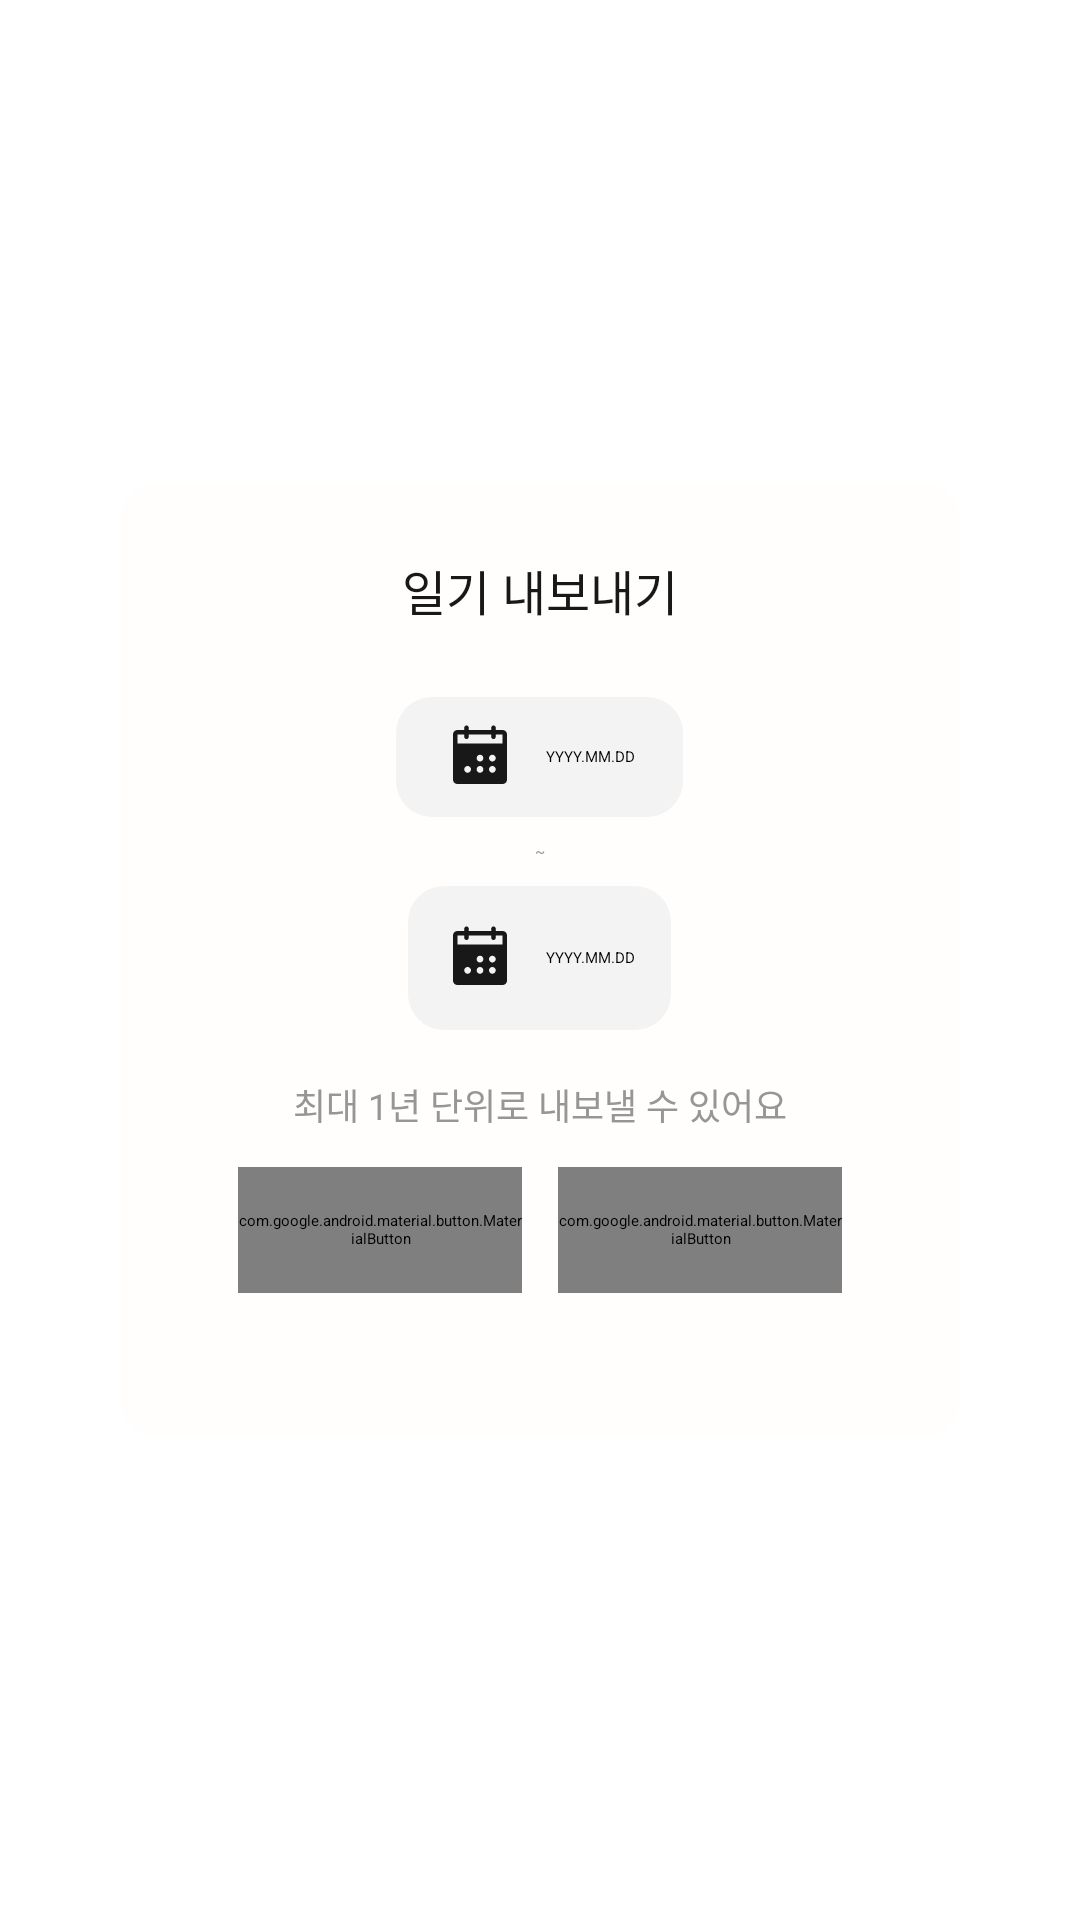

Layout XML and referenced resources for this Android screen:
<!-- AndroidManifest.xml: application theme Theme.Egobook_frontent -->
<!-- res/layout/fragment_diary_export.xml -->
<?xml version="1.0" encoding="utf-8"?>
<FrameLayout xmlns:android="http://schemas.android.com/apk/res/android"
    xmlns:app="http://schemas.android.com/apk/res-auto"
    xmlns:tools="http://schemas.android.com/tools"
    android:layout_width="match_parent"
    android:layout_height="wrap_content"
    android:background="@android:color/transparent"
    tools:context=".ui.diary.view.DiaryExportFragment">

    <LinearLayout
        android:layout_width="match_parent"
        android:layout_height="wrap_content"
        android:layout_gravity="center"
        android:layout_marginHorizontal="40dp"
        android:background="@drawable/dialog_background"
        android:gravity="center_horizontal"
        android:orientation="vertical"
        android:padding="24dp">

        <TextView
            android:id="@+id/tv_export_title"
            android:layout_width="wrap_content"
            android:layout_height="wrap_content"
            android:fontFamily="@font/arita_bold"
            android:text="일기 내보내기"
            android:textColor="@color/cos_black"
            android:textSize="16sp" />

        
        <LinearLayout
            android:layout_width="wrap_content"
            android:layout_height="wrap_content"
            android:layout_marginTop="24dp"
            android:background="@drawable/bg_date_input_box"
            android:gravity="center_vertical"
            android:orientation="horizontal"
            android:paddingHorizontal="16dp"
            android:paddingVertical="8dp">

            <ImageView
                android:layout_width="wrap_content"
                android:layout_height="wrap_content"
                android:src="@drawable/ic_calendar" />
            
            <MultiAutoCompleteTextView
                android:layout_width="wrap_content"
                android:layout_height="wrap_content"
                android:background="@null"
                android:hint="YYYY.MM.DD"
                android:layout_marginStart="10dp"/>


        </LinearLayout>

        <TextView
            android:layout_width="wrap_content"
            android:layout_height="wrap_content"
            android:layout_marginVertical="8dp"
            android:text="~"
            android:textColor="@color/grey" />

        
        <LinearLayout
            android:layout_width="wrap_content"
            android:layout_height="wrap_content"
            android:background="@drawable/bg_date_input_box"
            android:gravity="center_vertical"
            android:orientation="horizontal"
            android:padding="12dp">

            <ImageView
                android:layout_width="wrap_content"
                android:layout_height="wrap_content"
                android:src="@drawable/ic_calendar" />

            <MultiAutoCompleteTextView
                android:layout_width="wrap_content"
                android:layout_height="wrap_content"
                android:background="@null"
                android:hint="YYYY.MM.DD"
                android:layout_marginStart="10dp"/>


        </LinearLayout>

        <TextView
            android:id="@+id/tv_export_guide"
            android:layout_width="wrap_content"
            android:layout_height="wrap_content"
            android:layout_marginTop="16dp"
            android:fontFamily="@font/arita_medium"
            android:text="최대 1년 단위로 내보낼 수 있어요"
            android:textColor="@color/neutral_subtle"
            android:textSize="12sp" />

        
        <LinearLayout
            android:layout_width="wrap_content"
            android:layout_height="wrap_content"
            android:layout_marginTop="12dp"
            android:layout_marginBottom="24dp"
            android:orientation="horizontal"
            android:layout_gravity="center">

            <com.google.android.material.button.MaterialButton
                android:id="@+id/btn_pdf"
                style="@style/SaveButtonStyle"
                android:layout_width="94.5dp"
                android:layout_height="42dp"
                android:layout_marginEnd="6dp"
                android:insetTop="0dp"
                android:insetBottom="0dp"
                android:text="PDF" />

            <com.google.android.material.button.MaterialButton
                android:id="@+id/btn_text"
                style="@style/SaveButtonStyle"
                android:layout_width="94.5dp"
                android:layout_height="42dp"
                android:layout_marginStart="6dp"
                android:insetTop="0dp"
                android:insetBottom="0dp"
                android:text="TEXT" />
        </LinearLayout>
    </LinearLayout>
</FrameLayout>
<!-- resources referenced by this layout -->
<resources>
  <color name="cos_black">#FF191818</color>
  <color name="grey">#FF969696</color>
  <color name="neutral_subtle">#969696</color>
  <!-- drawable bg_date_input_box (drawable) -->
  <?xml version="1.0" encoding="utf-8"?>
  <shape xmlns:android="http://schemas.android.com/apk/res/android">
      <solid android:color="@color/neutral_weak" />
      <corners android:radius="12dp" />
  </shape>
  <!-- drawable dialog_background (drawable) -->
  <?xml version="1.0" encoding="utf-8"?>
  <shape xmlns:android="http://schemas.android.com/apk/res/android">
      <solid android:color="@color/layer_white" />
      <corners android:topLeftRadius="12dp"
          android:topRightRadius="12dp"
          android:bottomLeftRadius="12dp"
          android:bottomRightRadius="12dp" />
  </shape>
  <!-- drawable ic_calendar: vector/xml drawable (drawable, 3221 chars, omitted) -->
  <style name="SaveButtonStyle" parent="Widget.MaterialComponents.Button.TextButton">
          <item name="backgroundTint">@color/selector_able_disable</item>
          <item name="cornerRadius">4dp</item>
  
          <item name="android:textColor">@color/selector_able_diable_text</item>
          <item name="android:textSize">12sp</item>
          <item name="android:fontFamily">@font/arita_semibold</item>
          <item name="android:gravity">center</item>
          <item name="android:letterSpacing">-0.03</item>
          <item name="android:textAllCaps">false</item>
  
      </style>
  <color name="neutral_weak">#F4F3F3</color>
  <color name="layer_white">#FFFEFC</color>
</resources>
